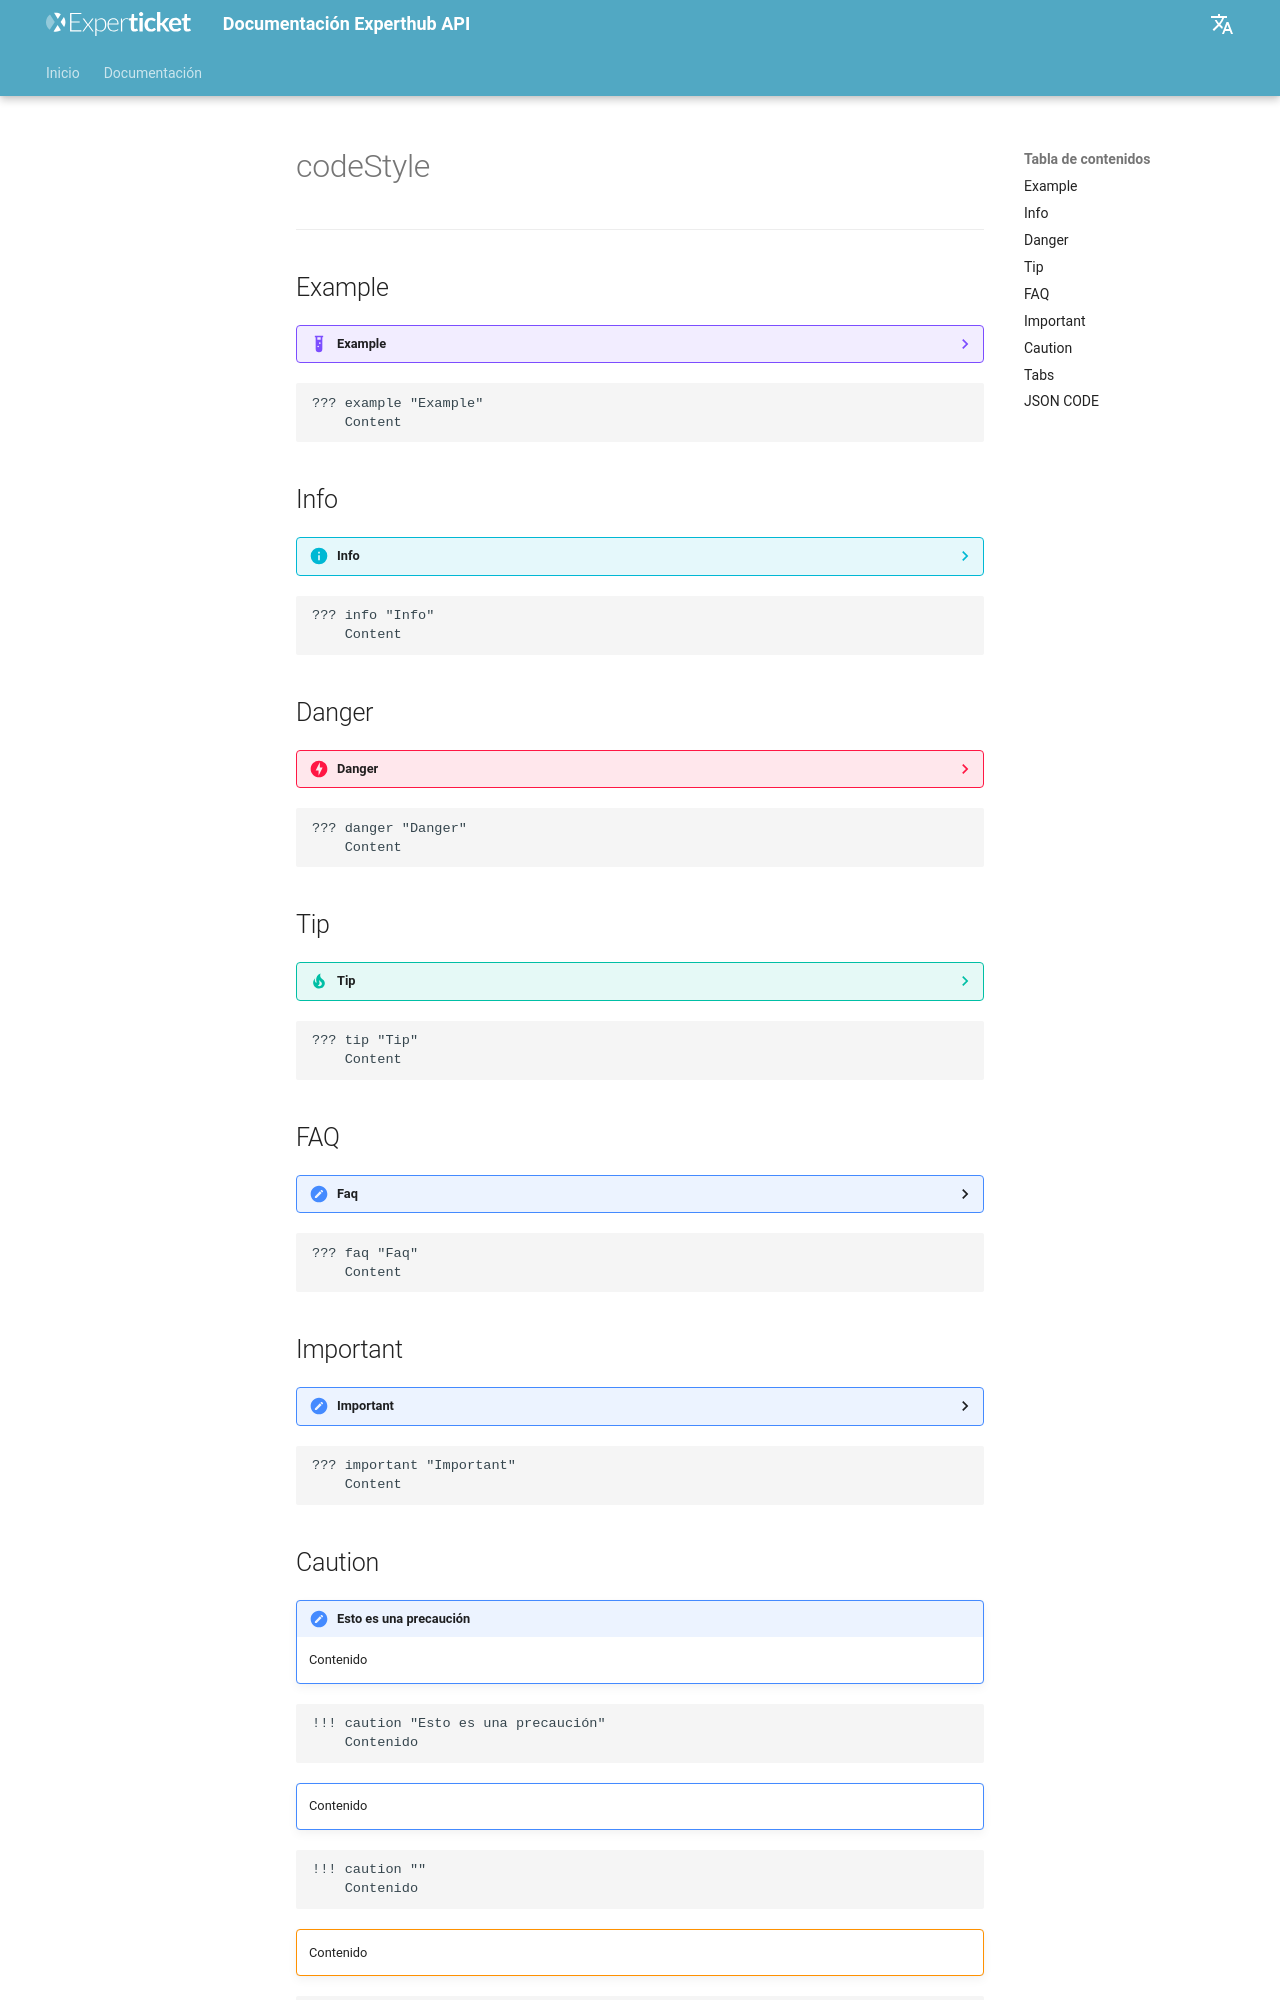

repository: Experticket/experthubApiDocs · page: docs/codeStyle/index.html · generator: mkdocs

---
## Example
??? example "Example"
    Content
~~~
??? example "Example"
    Content
~~~

## Info
??? info "Info"
    Content
~~~
??? info "Info"
    Content
~~~

## Danger
??? danger "Danger"
    Content
~~~
??? danger "Danger"
    Content
~~~

## Tip
??? tip "Tip"
    Content
~~~
??? tip "Tip"
    Content
~~~

## FAQ
??? faq "Faq"
    Content
~~~
??? faq "Faq"
    Content
~~~

## Important
??? important "Important"
    Content
~~~
??? important "Important"
    Content
~~~
